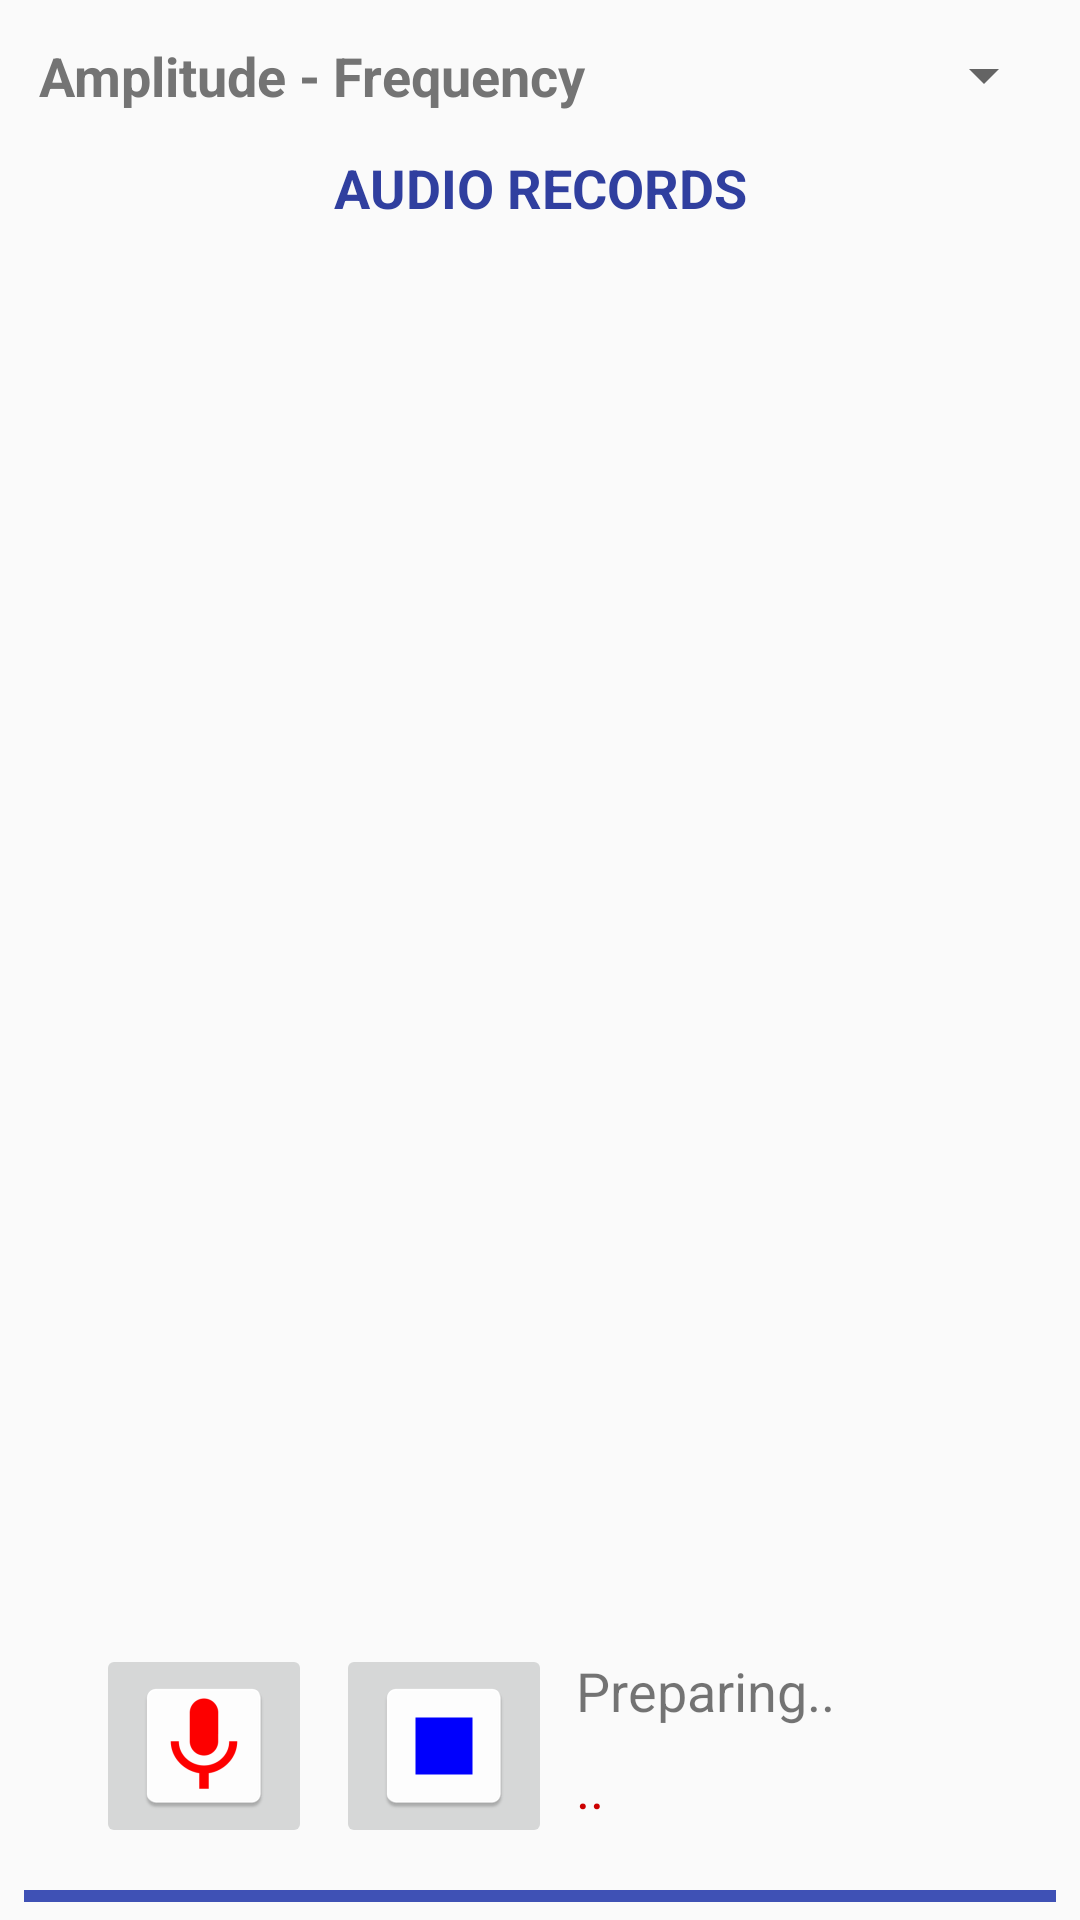

Here is an Android app screen rendered from its layout file. Give the layout XML and the strings, colors and styles it references.
<!-- AndroidManifest.xml: application theme AppTheme -->
<!-- res/layout/activity_main.xml -->
<?xml version="1.0" encoding="utf-8"?>
<android.support.constraint.ConstraintLayout xmlns:android="http://schemas.android.com/apk/res/android"
    xmlns:app="http://schemas.android.com/apk/res-auto"
    xmlns:tools="http://schemas.android.com/tools"
    android:layout_width="match_parent"
    android:layout_height="match_parent"
    tools:context="bv.dev.nakitel.audiovoicerecorder.MainActivity"
    android:animateLayoutChanges="true"
    >

    <LinearLayout
        android:id="@+id/linlayMain"
        android:layout_width="0dp"
        android:layout_height="0dp"
        android:layout_marginBottom="8dp"
        android:layout_marginLeft="8dp"
        android:layout_marginRight="8dp"
        android:layout_marginTop="8dp"
        android:orientation="vertical"
        android:animateLayoutChanges="true"
        app:layout_constraintBottom_toTopOf="@+id/ibStart"
        app:layout_constraintLeft_toLeftOf="parent"
        app:layout_constraintRight_toRightOf="parent"
        app:layout_constraintTop_toTopOf="parent">

        
        <Spinner
            android:id="@+id/spinChartType"
            android:layout_width="match_parent"
            android:layout_height="wrap_content"
            android:entries="@array/ar_spin_chart_type"
            />

        <bv.dev.nakitel.audiovoicerecorder.PlotView
            android:id="@+id/plotView"
            android:layout_width="match_parent"
            android:layout_height="wrap_content"
            android:layout_weight="1"
            android:background="#ffffff"
            android:paddingTop="20dp"
            android:paddingBottom="20dp"
            android:paddingLeft="40dp"
            android:paddingStart="40dp"
            android:paddingRight="20dp"
            android:paddingEnd="20dp"
            app:exampleColor="@color/colorPrimary"
            app:exampleDimension="12sp"
            />
        

        <TextView
            android:id="@+id/tvRecords"
            android:layout_width="match_parent"
            android:layout_height="wrap_content"
            android:layout_marginEnd="8dp"
            android:layout_marginLeft="8dp"
            android:layout_marginRight="8dp"
            android:layout_marginStart="8dp"
            android:layout_marginTop="8dp"
            android:onClick="tvRecordsClick"
            android:text="@string/text_records_list"
            android:textAlignment="center"
            android:textAllCaps="true"
            android:textColor="@color/colorPrimaryDark"
            android:textSize="18sp"
            android:textStyle="bold"
            />

        <ListView
            android:id="@+id/lvRecords"
            android:layout_width="match_parent"
            android:layout_height="match_parent"
            android:layout_marginBottom="8dp"
            android:layout_marginEnd="8dp"
            android:layout_marginLeft="8dp"
            android:layout_marginRight="8dp"
            android:layout_marginStart="8dp"
            android:layout_marginTop="8dp"
            android:layout_weight="1"
            android:animateLayoutChanges="true" />

    </LinearLayout>

    <ImageButton
        android:id="@+id/ibStart"
        android:layout_width="wrap_content"
        android:layout_height="wrap_content"
        android:layout_marginLeft="32dp"
        android:layout_marginStart="32dp"
        android:adjustViewBounds="false"
        app:layout_constraintLeft_toLeftOf="parent"
        app:srcCompat="@drawable/ic_mic"
        tools:ignore="ContentDescription"
        android:layout_marginBottom="8dp"
        app:layout_constraintBottom_toTopOf="@+id/pbAmplitude" />

    <TextView
        android:id="@+id/tvState"
        android:layout_width="0dp"
        android:layout_height="wrap_content"
        android:layout_gravity="start"
        android:layout_marginBottom="8dp"
        android:layout_marginLeft="8dp"
        android:layout_marginRight="8dp"
        android:ems="10"
        android:text="@string/text_preparing"
        android:textAlignment="viewStart"
        android:textSize="18sp"
        app:layout_constraintLeft_toRightOf="@+id/ibStop"
        app:layout_constraintRight_toRightOf="parent"
        android:layout_marginStart="8dp"
        android:layout_marginEnd="8dp"
        app:layout_constraintHorizontal_bias="0.0"
        app:layout_constraintBottom_toTopOf="@+id/tvAmplitude" />

    <ImageButton
        android:id="@+id/ibStop"
        android:layout_width="wrap_content"
        android:layout_height="wrap_content"
        android:layout_marginBottom="8dp"
        android:layout_marginLeft="8dp"
        android:layout_marginStart="8dp"
        app:layout_constraintLeft_toRightOf="@+id/ibStart"
        app:srcCompat="@drawable/ic_stop"
        tools:ignore="ContentDescription"
        app:layout_constraintBottom_toTopOf="@+id/pbAmplitude" />

    <ProgressBar
        android:id="@+id/pbAmplitude"
        style="@style/Widget.AppCompat.ProgressBar.Horizontal"
        android:layout_width="0dp"
        android:layout_height="wrap_content"
        android:layout_marginLeft="8dp"
        android:layout_marginRight="8dp"
        android:max="100"
        android:progress="100"
        app:layout_constraintBottom_toBottomOf="parent"
        app:layout_constraintLeft_toLeftOf="parent"
        app:layout_constraintRight_toRightOf="parent"
        android:layout_marginStart="8dp"
        android:layout_marginEnd="8dp" />

    <TextView
        android:id="@+id/tvAmplitude"
        android:layout_width="0dp"
        android:layout_height="wrap_content"
        android:layout_gravity="start"
        android:layout_marginBottom="8dp"
        android:layout_marginLeft="8dp"
        android:layout_marginRight="8dp"
        android:ems="10"
        android:text="@string/text_dots"
        android:textAlignment="viewStart"
        android:textColor="@android:color/holo_red_dark"
        android:textSize="18sp"
        app:layout_constraintLeft_toRightOf="@+id/ibStop"
        app:layout_constraintRight_toRightOf="parent"
        android:layout_marginStart="8dp"
        android:layout_marginEnd="8dp"
        app:layout_constraintHorizontal_bias="0.0"
        app:layout_constraintBottom_toBottomOf="@+id/ibStop" />

</android.support.constraint.ConstraintLayout>
<!-- resources referenced by this layout -->
<resources>
  <string-array name="ar_spin_chart_type">
          <item>Amplitude - Frequency</item>
          <item>Magnitude - Frequency</item>
          <item>Spectral Density - Frequency</item>
      </string-array>
  <color name="colorPrimary">#3f51b5</color>
  <color name="colorPrimaryDark">#303f9f</color>
  <!-- drawable ic_mic: png bitmap (drawable-xhdpi, 1901 bytes) -->
  <!-- drawable ic_stop: png bitmap (drawable-hdpi, 670 bytes) -->
  <string name="text_dots">..</string>
  <string name="text_preparing">Preparing..</string>
  <string name="text_records_list">Audio Records</string>
  <style name="AppTheme" parent="Theme.AppCompat.Light.DarkActionBar">
          
          <item name="colorPrimary">@color/colorPrimary</item>
          <item name="colorPrimaryDark">@color/colorPrimaryDark</item>
          <item name="colorAccent">@color/colorPrimary</item>
          
  
          <item name="android:spinnerItemStyle">@style/customSpinnerItemStyle</item>
          
          <item name="android:spinnerDropDownItemStyle">@style/customSpinnerDropDownItemStyle</item>
      </style>
  <style name="customSpinnerItemStyle">
          <item name="android:padding">5dp</item>
          <item name="android:textSize">18sp</item>
          <item name="android:textStyle">bold</item>
          <item name="android:textColor">@color/colorGrayText</item>
      </style>
  <style name="customSpinnerDropDownItemStyle">
          <item name="android:padding">10dp</item>
          <item name="android:textSize">20sp</item>
          <item name="android:textColor">@color/colorGrayText</item>
      </style>
  <color name="colorGrayText">#747474</color>
</resources>
